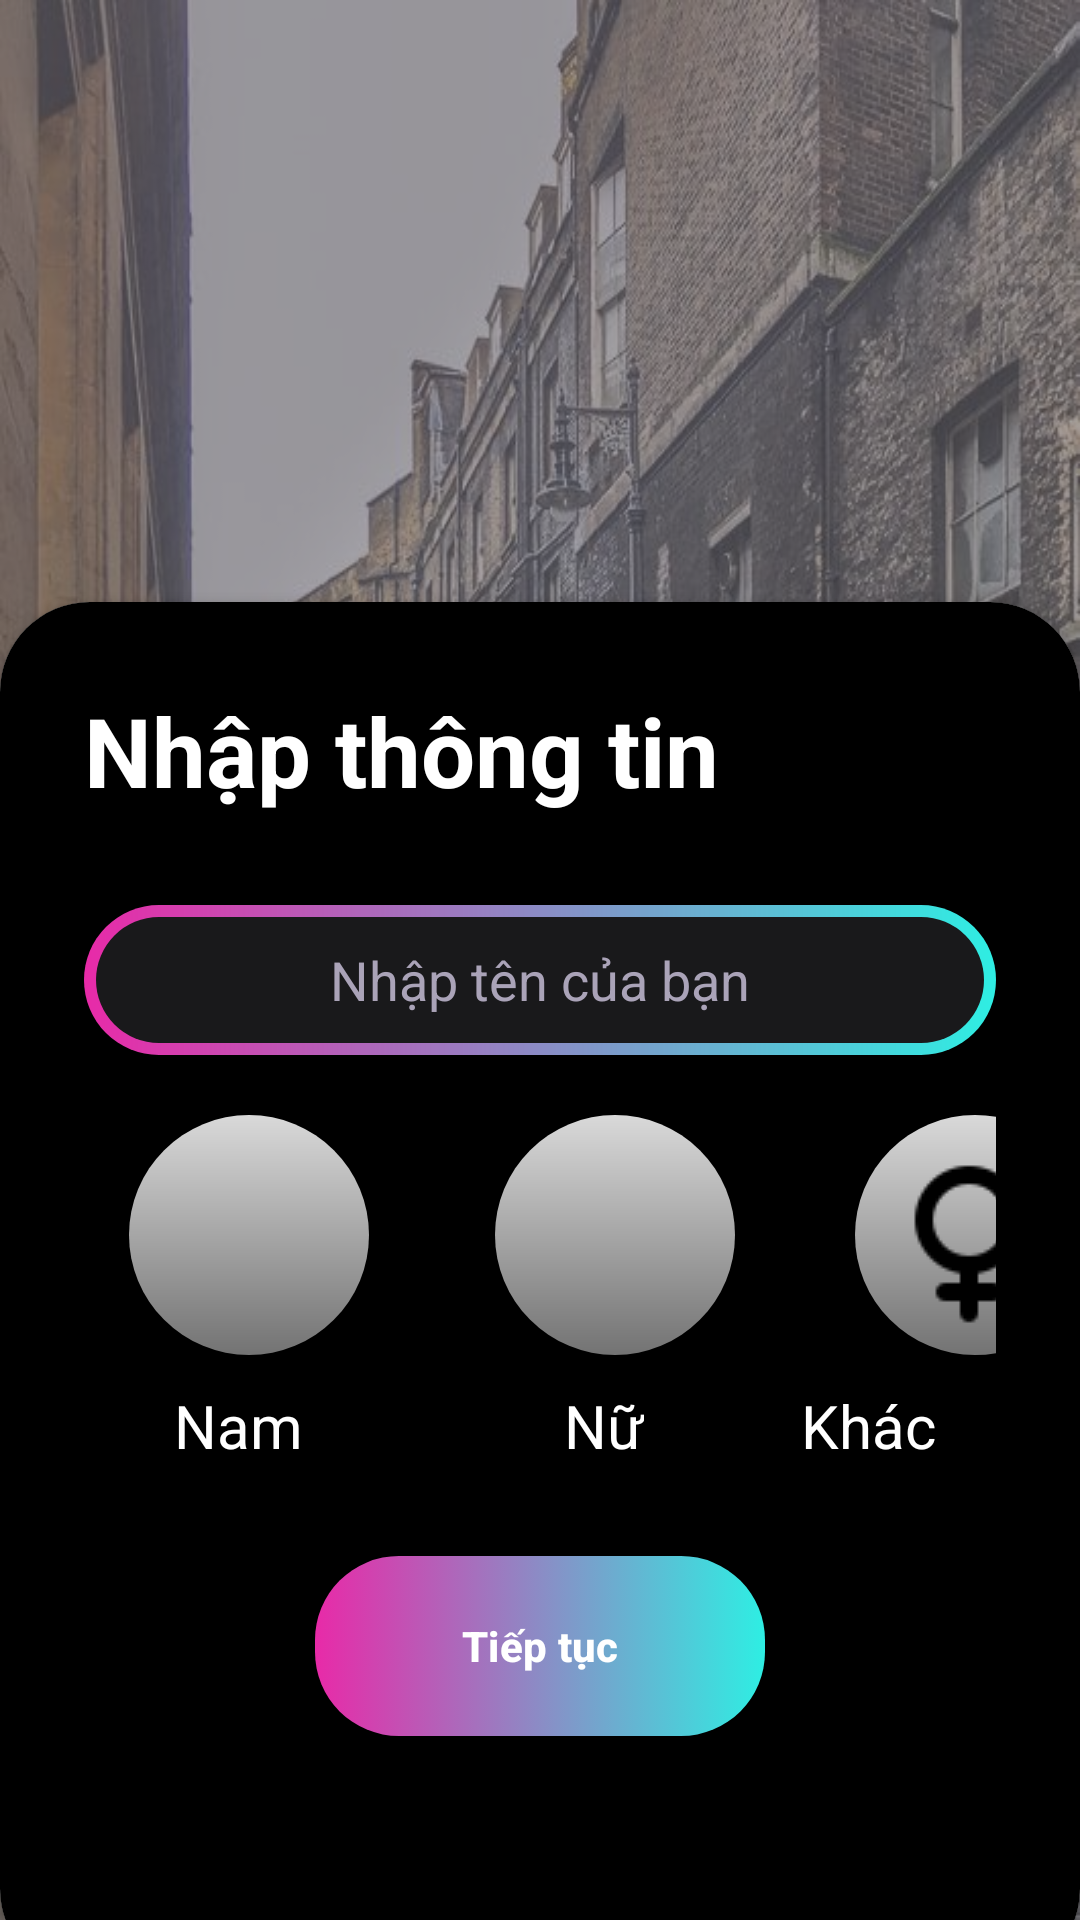

Layout XML and referenced resources for this Android screen:
<!-- AndroidManifest.xml: application theme Theme.MapChatApp -->
<!-- res/layout/activity_set_info.xml -->
<?xml version="1.0" encoding="utf-8"?>
<RelativeLayout xmlns:android="http://schemas.android.com/apk/res/android"
    xmlns:app="http://schemas.android.com/apk/res-auto"
    xmlns:tools="http://schemas.android.com/tools"
    android:id="@+id/main"
    android:layout_width="match_parent"
    android:layout_height="match_parent"
    android:background="@drawable/bg"
    tools:context=".SetInfoActivity"

    >

    <RelativeLayout
        android:id="@+id/relativeLayout"
        android:layout_width="match_parent"
        android:layout_height="1200dp"
        android:alpha="0.6"
        android:background="#6A6770"
        />

    <androidx.cardview.widget.CardView
        android:id="@+id/card_view"
        android:layout_width="match_parent"
        android:layout_height="wrap_content"
        android:layout_alignParentBottom="true"
        android:layout_marginBottom="-20dp"
        app:cardCornerRadius="30dp"
        android:background="@color/black">

        <LinearLayout
            android:layout_width="match_parent"
            android:layout_height="459dp"
            android:background="@color/black"
            android:orientation="vertical"
            android:padding="28dp">

            <TextView
                android:layout_width="wrap_content"
                android:layout_height="wrap_content"
                android:text="Nhập thông tin"
                android:textColor="@color/white"
                android:textSize="32sp"
                android:textStyle="bold"/>

            <View
                android:layout_width="wrap_content"
                android:layout_height="30dp"/>

            <EditText
                android:id="@+id/input_txt_setName"
                android:layout_width="match_parent"
                android:layout_height="wrap_content"
                android:height="50dp"
                android:background="@drawable/input_text_bg"
                android:ems="10"
                android:hint="Nhập tên của bạn"
                android:textAlignment="center"
                android:textColor="@color/white"
                android:textColorHint="#AAA3B8"/>

            <View
                android:layout_width="wrap_content"
                android:layout_height="20dp"/>

            <LinearLayout
                android:layout_width="match_parent"
                android:layout_height="wrap_content"
                android:orientation="horizontal"
                android:layout_marginStart="15dp"
                >

                <ImageButton
                    android:id="@+id/male_btn"
                    android:layout_width="80dp"
                    android:layout_height="80dp"
                    android:background="@drawable/gender_bg_btn"
                    android:scaleType="centerInside"
                    android:src="@drawable/male"
                    android:contentDescription="@string/male_gender"
                    />

                <View
                    android:layout_width="42dp"
                    android:layout_height="20dp"/>
                <ImageButton
                    android:id="@+id/fermale_btn"
                    android:layout_width="80dp"
                    android:layout_height="80dp"
                    android:background="@drawable/gender_bg_btn"
                    android:scaleType="centerInside"
                    android:src="@drawable/fermale"
                    android:contentDescription="@string/female_gender"
                    />

                <View
                    android:layout_width="40dp"
                    android:layout_height="20dp"/>
                <ImageButton
                    android:id="@+id/othergender_btn"
                    android:layout_width="80dp"
                    android:layout_height="80dp"
                    android:background="@drawable/gender_bg_btn"
                    android:scaleType="centerInside"
                    android:src="@drawable/other_gender"
                    android:contentDescription="@string/other_gender"
                    />
            </LinearLayout>

            <RelativeLayout
                android:layout_width="match_parent"
                android:layout_height="wrap_content"
                android:layout_margin="10dp">

                <TextView
                    android:id="@+id/txt_male"
                    android:layout_width="wrap_content"
                    android:layout_height="wrap_content"
                    android:layout_alignParentStart="true"
                    android:layout_centerVertical="true"
                    android:text="Nam"
                    android:textColor="@color/white"
                    android:textSize="20sp"
                    android:layout_marginStart="20dp"/>

                <TextView
                    android:id="@+id/txt_fermale"
                    android:layout_width="wrap_content"
                    android:layout_height="wrap_content"
                    android:layout_centerVertical="true"
                    android:text="Nữ"
                    android:textColor="@color/white"
                    android:textSize="20sp"
                    android:layout_marginStart="150dp"/>

                <TextView
                    android:id="@+id/txt_other"
                    android:layout_width="wrap_content"
                    android:layout_height="wrap_content"
                    android:layout_alignParentEnd="true"
                    android:layout_centerVertical="true"
                    android:text="Khác"
                    android:textColor="@color/white"
                    android:textSize="20sp"
                    android:layout_marginEnd="10dp"/>

            </RelativeLayout>

            <View
                android:layout_width="wrap_content"
                android:layout_height="10dp"/>

            <com.google.android.material.button.MaterialButton
                android:id="@+id/next_btn"
                android:layout_width="150dp"
                android:layout_height="60dp"
                android:layout_gravity="center"
                android:layout_marginTop="10dp"
                android:background="@drawable/gradient_bg_button"
                android:gravity="center"
                android:text="Tiếp tục"
                android:textColor="@color/white"
                android:textStyle="bold"
                app:backgroundTint="@null"
                app:cornerRadius="20dp"
                />

        </LinearLayout>

    </androidx.cardview.widget.CardView>

</RelativeLayout>
<!-- resources referenced by this layout -->
<resources>
  <color name="black">#000000</color>
  <color name="white">#FFFFFF</color>
  <!-- drawable bg: jpg bitmap (drawable, 194246 bytes) -->
  <!-- drawable gender_bg_btn (drawable) -->
  <?xml version="1.0" encoding="utf-8"?>
  <layer-list xmlns:android="http://schemas.android.com/apk/res/android">
      <item>
          <shape android:shape="rectangle">
              <corners android:radius="50dp"/>
              <gradient
                  android:angle="270"
                  android:startColor="#D9D9D9"
                  android:endColor="#737373"
                  android:type="linear"/>
              <size
                  android:width="24dp"
                  android:height="24dp"/>
          </shape>
      </item>
  
      <item android:top="4dp" android:bottom="4dp" android:left="4dp" android:right="4dp">
          <shape android:shape="rectangle">
              <corners android:radius="50dp" />
          </shape
              >
      </item>
  </layer-list>
  <!-- drawable gradient_bg_button (drawable) -->
  <?xml version="1.0" encoding="utf-8"?>
  <selector xmlns:android="http://schemas.android.com/apk/res/android">
      <item>
          <shape>
              <gradient android:startColor="#E82AA8"
                  android:endColor="#2EEEE3"/>
  
              <corners
                  android:radius="28dp"/>
          </shape>
      </item>
  </selector>
  <!-- drawable input_text_bg (drawable) -->
  <?xml version="1.0" encoding="utf-8"?>
  <layer-list xmlns:android="http://schemas.android.com/apk/res/android">
      <item>
          <shape android:shape="rectangle">
              <corners android:radius="50dp"/>
              <gradient
                  android:startColor="#E82AA8"
                  android:endColor="#2EEEE3"
                  android:type="linear"/>
              <size
                  android:width="24dp"
                  android:height="24dp"/>
          </shape>
      </item>
  
      <item android:top="4dp" android:bottom="4dp" android:left="4dp" android:right="4dp">
          <shape android:shape="rectangle">
              <corners android:radius="50dp"/>
              <solid android:color="#19191B"/>
          </shape>
      </item>
  </layer-list>
  <!-- drawable other_gender: png bitmap (drawable, 1018 bytes) -->
  <string name="female_gender">Female Gender Icon</string>
  <string name="male_gender">Male Gender Icon</string>
  <string name="other_gender">Other Gender Icon</string>
  <style name="Theme.MapChatApp" parent="Base.Theme.MapChatApp" />
  <style name="Base.Theme.MapChatApp" parent="Theme.Material3.DayNight.NoActionBar">
          
          
      </style>
</resources>
